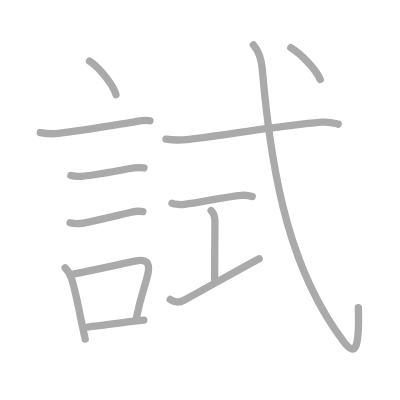
t = 0.00 s
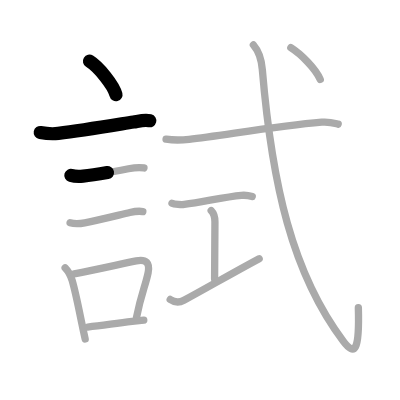
t = 2.50 s
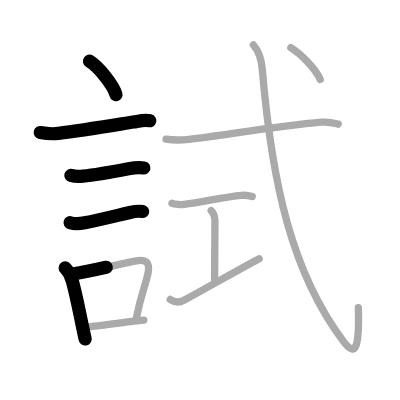
t = 5.25 s
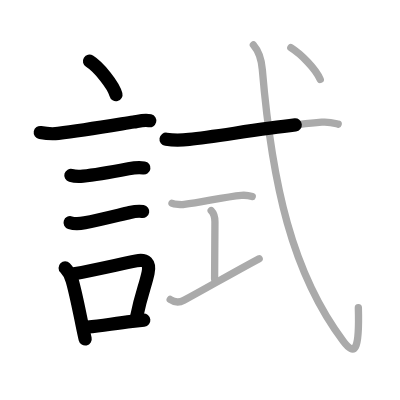
t = 7.75 s
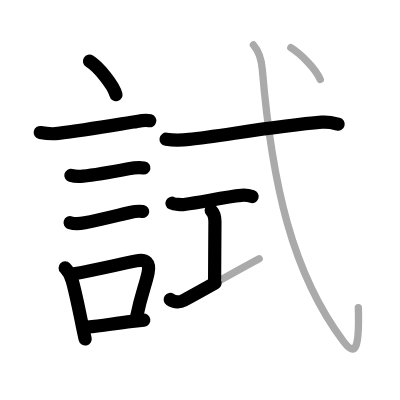
t = 10.50 s
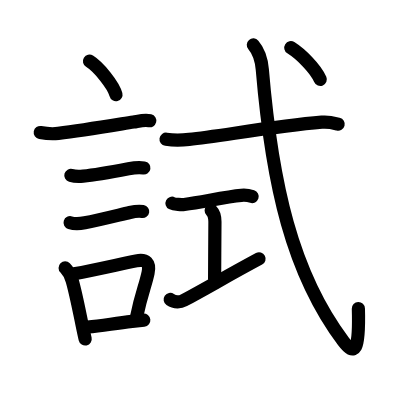
t = 13.00 s

The animated SVG that drew these frames (rendered in a browser with its animation timeline set to each time). Animation: 13 SMIL elements (animate=13); one cycle of 13.00 s.

<?xml version="1.0" standalone="no"?>
<!DOCTYPE svg PUBLIC "-//W3C//DTD SVG 1.1//EN"   "http://www.w3.org/Graphics/SVG/1.1/DTD/svg11.dtd">
<svg width="400px" height="400px"  version="1.1" xmlns="http://www.w3.org/2000/svg">
  <defs>
    <marker id="Triangle" viewBox="0 0 10 10" refX="0" refY="5" markerUnits="strokeWidth" markerWidth="3" style="stroke-opacity:0%;fill:#aaaaaa;" markerHeight="2" orient="auto">
      <path d="M 0 0 L 10 5 L 0 10 z" />
    </marker>
    
    <marker id="Arrow" viewBox="0 0 10 10" refX="5" refY="5" markerUnits="strokeWidth" markerWidth="1.8" style="stroke-opacity:0%;fill:#770000;" markerHeight="2" orient="auto">
      <path d="M 0 4 L 6 4 L 4 1 L 10 5 L 4 9 L 6 6 L 0 6 z" />
        <circle cx="5" cy="5" r="5" />
      </marker>
    
    <marker id="TriangleRed" viewBox="0 0 10 10" refX="0" refY="5" markerUnits="strokeWidth" markerWidth="3" style="stroke-opacity:0%;fill:#CC0000;" markerHeight="2" orient="auto">
      <path d="M 0 0 L 10 5 L 0 10 z" />
    </marker>
    
    <marker id="ArrowRed" viewBox="0 0 10 10" refX="5" refY="5" markerUnits="strokeWidth" markerWidth="1.8" style="stroke-opacity:0%;fill:#CC0000;" markerHeight="2" orient="auto">
      <path d="M 0 4 L 6 4 L 4 1 L 10 5 L 4 9 L 6 6 L 0 6 z" />
        <circle cx="5" cy="5" r="5" />
      </marker>
    
  </defs>
  
  <path style="fill:#ffffff; fill-opacity:100%; fill-rule:evenodd; stroke-width:0;" d="M 0 0 L 400px 0 L 400px 400px L 0 400px L 0 0" />

  <g transform="scale(3.6697247706422 3.6697247706422)">
<path style="fill:none; fill-opacity:0%; fill-rule:evenodd; stroke:#aaaaaa; stroke-opacity:100%; stroke-width: 1.5pt; stroke-linejoin:round; stroke-linecap:round;" d="M24.39 16.66c2.54 1.57 6.56 6.58 7.21 9.13"></path>
<path style="fill:none; fill-opacity:0%; fill-rule:evenodd; stroke:#aaaaaa; stroke-opacity:100%; stroke-width: 1.5pt; stroke-linejoin:round; stroke-linecap:round;" d="M10.97 36.12c1.65 0.3 3.24 0.44 4.91 0.23c6.51-0.81 14.73-2.18 20.52-3.1c1.41-0.23 3.02-0.71 4.45-0.34"></path>
<path style="fill:none; fill-opacity:0%; fill-rule:evenodd; stroke:#aaaaaa; stroke-opacity:100%; stroke-width: 1.5pt; stroke-linejoin:round; stroke-linecap:round;" d="M19.31 47.8c0.98 0.28 2.32 0.3 3.33 0.2c3.52-0.34 9.11-1.39 12.38-2.02c1.36-0.26 2.83-0.44 4.21-0.22"></path>
<path style="fill:none; fill-opacity:0%; fill-rule:evenodd; stroke:#aaaaaa; stroke-opacity:100%; stroke-width: 1.5pt; stroke-linejoin:round; stroke-linecap:round;" d="M19.1 60.68c1.18 0.37 2.82 0.26 3.99 0.03c3.91-0.75 9.22-2.1 12.29-2.81c1.17-0.27 2.33-0.47 3.54-0.26"></path>
<path style="fill:none; fill-opacity:0%; fill-rule:evenodd; stroke:#aaaaaa; stroke-opacity:100%; stroke-width: 1.5pt; stroke-linejoin:round; stroke-linecap:round;" d="M17.75 73c1.19 1.19 1.47 1.92 1.92 3.45c0.96 3.33 1.78 7.59 2.65 11.79c0.29 1.4 0.58 2.79 0.89 4.13"></path>
<path style="fill:none; fill-opacity:0%; fill-rule:evenodd; stroke:#aaaaaa; stroke-opacity:100%; stroke-width: 1.5pt; stroke-linejoin:round; stroke-linecap:round;" d="M20.22 74.61c5.89-1.08 11.48-2.4 16.9-3.52c2.71-0.56 3.8 0.59 3.23 3.28c-0.77 3.66-1.77 5.34-3.16 12.14"></path>
<path style="fill:none; fill-opacity:0%; fill-rule:evenodd; stroke:#aaaaaa; stroke-opacity:100%; stroke-width: 1.5pt; stroke-linejoin:round; stroke-linecap:round;" d="M23.88 89.12c4.09-0.39 7.07-0.95 12.11-1.53c1.01-0.12 2.06-0.23 3.19-0.35"></path>
<path style="fill:none; fill-opacity:0%; fill-rule:evenodd; stroke:#aaaaaa; stroke-opacity:100%; stroke-width: 1.5pt; stroke-linejoin:round; stroke-linecap:round;" d="M45.25 37.94c2.1 0.31 5.01 0.18 6.29 0.04C60.36 37 75 34.38 87.68 33.3c2.12-0.18 3.4 0.26 4.47 0.53"></path>
<path style="fill:none; fill-opacity:0%; fill-rule:evenodd; stroke:#aaaaaa; stroke-opacity:100%; stroke-width: 1.5pt; stroke-linejoin:round; stroke-linecap:round;" d="M46.87 55.38c0.63 0.33 2.7 0.42 3.35 0.33c5.28-0.72 11.16-2.09 15.55-2.48c0.98-0.09 2.15 0.07 2.96 0.34"></path>
<path style="fill:none; fill-opacity:0%; fill-rule:evenodd; stroke:#aaaaaa; stroke-opacity:100%; stroke-width: 1.5pt; stroke-linejoin:round; stroke-linecap:round;" d="M57.55 57.37c0.73 0.73 1.02 2.06 1.02 3.09c0 3.41-0.09 11.41-0.09 15.56"></path>
<path style="fill:none; fill-opacity:0%; fill-rule:evenodd; stroke:#aaaaaa; stroke-opacity:100%; stroke-width: 1.5pt; stroke-linejoin:round; stroke-linecap:round;" d="M46.38 81.61c1.28 0.88 2.77 0.74 3.74 0.22C56.32 78.5 62.24 75 70.62 70.5"></path>
<path style="fill:none; fill-opacity:0%; fill-rule:evenodd; stroke:#aaaaaa; stroke-opacity:100%; stroke-width: 1.5pt; stroke-linejoin:round; stroke-linecap:round;" d="M69.04 12.25c1.5 1.73 2.19 3.75 2.44 6.7c2.64 31.3 8.14 55.55 22.1 74.07c3.06 4.06 4.42 2.73 4.07-9.19"></path>
<path style="fill:none; fill-opacity:0%; fill-rule:evenodd; stroke:#aaaaaa; stroke-opacity:100%; stroke-width: 1.5pt; stroke-linejoin:round; stroke-linecap:round;" d="M79.25 13c2.74 1.73 6.74 5.69 8.02 8.66"></path>

<path style="fill:none; fill-opacity:0%; fill-rule:evenodd; stroke:#000000; stroke-opacity:100%; stroke-width: 2.7pt; stroke-linejoin:round; stroke-linecap:round;" d="M24.39 16.66c2.54 1.57 6.56 6.58 7.21 9.13" pathLength="100" stroke-dashoffset="100" stroke-dasharray="100 105"><animate id="dashAnim1" attributeName="stroke-dashoffset" from="100" to="0" dur="1s" calcMode="linear" fill="freeze"/></path>
<path style="fill:none; fill-opacity:0%; fill-rule:evenodd; stroke:#000000; stroke-opacity:100%; stroke-width: 2.7pt; stroke-linejoin:round; stroke-linecap:round;" d="M10.97 36.12c1.65 0.3 3.24 0.44 4.91 0.23c6.51-0.81 14.73-2.18 20.52-3.1c1.41-0.23 3.02-0.71 4.45-0.34" pathLength="100" stroke-dashoffset="100" stroke-dasharray="100 105"><animate id="dashAnim2" attributeName="stroke-dashoffset" from="100" to="0" dur="1s" calcMode="linear" begin="dashAnim1.end" fill="freeze"/></path>
<path style="fill:none; fill-opacity:0%; fill-rule:evenodd; stroke:#000000; stroke-opacity:100%; stroke-width: 2.7pt; stroke-linejoin:round; stroke-linecap:round;" d="M19.31 47.8c0.98 0.28 2.32 0.3 3.33 0.2c3.52-0.34 9.11-1.39 12.38-2.02c1.36-0.26 2.83-0.44 4.21-0.22" pathLength="100" stroke-dashoffset="100" stroke-dasharray="100 105"><animate id="dashAnim3" attributeName="stroke-dashoffset" from="100" to="0" dur="1s" calcMode="linear" begin="dashAnim2.end" fill="freeze"/></path>
<path style="fill:none; fill-opacity:0%; fill-rule:evenodd; stroke:#000000; stroke-opacity:100%; stroke-width: 2.7pt; stroke-linejoin:round; stroke-linecap:round;" d="M19.1 60.68c1.18 0.37 2.82 0.26 3.99 0.03c3.91-0.75 9.22-2.1 12.29-2.81c1.17-0.27 2.33-0.47 3.54-0.26" pathLength="100" stroke-dashoffset="100" stroke-dasharray="100 105"><animate id="dashAnim4" attributeName="stroke-dashoffset" from="100" to="0" dur="1s" calcMode="linear" begin="dashAnim3.end" fill="freeze"/></path>
<path style="fill:none; fill-opacity:0%; fill-rule:evenodd; stroke:#000000; stroke-opacity:100%; stroke-width: 2.7pt; stroke-linejoin:round; stroke-linecap:round;" d="M17.75 73c1.19 1.19 1.47 1.92 1.92 3.45c0.96 3.33 1.78 7.59 2.65 11.79c0.29 1.4 0.58 2.79 0.89 4.13" pathLength="100" stroke-dashoffset="100" stroke-dasharray="100 105"><animate id="dashAnim5" attributeName="stroke-dashoffset" from="100" to="0" dur="1s" calcMode="linear" begin="dashAnim4.end" fill="freeze"/></path>
<path style="fill:none; fill-opacity:0%; fill-rule:evenodd; stroke:#000000; stroke-opacity:100%; stroke-width: 2.7pt; stroke-linejoin:round; stroke-linecap:round;" d="M20.22 74.61c5.89-1.08 11.48-2.4 16.9-3.52c2.71-0.56 3.8 0.59 3.23 3.28c-0.77 3.66-1.77 5.34-3.16 12.14" pathLength="100" stroke-dashoffset="100" stroke-dasharray="100 105"><animate id="dashAnim6" attributeName="stroke-dashoffset" from="100" to="0" dur="1s" calcMode="linear" begin="dashAnim5.end" fill="freeze"/></path>
<path style="fill:none; fill-opacity:0%; fill-rule:evenodd; stroke:#000000; stroke-opacity:100%; stroke-width: 2.7pt; stroke-linejoin:round; stroke-linecap:round;" d="M23.88 89.12c4.09-0.39 7.07-0.95 12.11-1.53c1.01-0.12 2.06-0.23 3.19-0.35" pathLength="100" stroke-dashoffset="100" stroke-dasharray="100 105"><animate id="dashAnim7" attributeName="stroke-dashoffset" from="100" to="0" dur="1s" calcMode="linear" begin="dashAnim6.end" fill="freeze"/></path>
<path style="fill:none; fill-opacity:0%; fill-rule:evenodd; stroke:#000000; stroke-opacity:100%; stroke-width: 2.7pt; stroke-linejoin:round; stroke-linecap:round;" d="M45.25 37.94c2.1 0.31 5.01 0.18 6.29 0.04C60.36 37 75 34.38 87.68 33.3c2.12-0.18 3.4 0.26 4.47 0.53" pathLength="100" stroke-dashoffset="100" stroke-dasharray="100 105"><animate id="dashAnim8" attributeName="stroke-dashoffset" from="100" to="0" dur="1s" calcMode="linear" begin="dashAnim7.end" fill="freeze"/></path>
<path style="fill:none; fill-opacity:0%; fill-rule:evenodd; stroke:#000000; stroke-opacity:100%; stroke-width: 2.7pt; stroke-linejoin:round; stroke-linecap:round;" d="M46.87 55.38c0.63 0.33 2.7 0.42 3.35 0.33c5.28-0.72 11.16-2.09 15.55-2.48c0.98-0.09 2.15 0.07 2.96 0.34" pathLength="100" stroke-dashoffset="100" stroke-dasharray="100 105"><animate id="dashAnim9" attributeName="stroke-dashoffset" from="100" to="0" dur="1s" calcMode="linear" begin="dashAnim8.end" fill="freeze"/></path>
<path style="fill:none; fill-opacity:0%; fill-rule:evenodd; stroke:#000000; stroke-opacity:100%; stroke-width: 2.7pt; stroke-linejoin:round; stroke-linecap:round;" d="M57.55 57.37c0.73 0.73 1.02 2.06 1.02 3.09c0 3.41-0.09 11.41-0.09 15.56" pathLength="100" stroke-dashoffset="100" stroke-dasharray="100 105"><animate id="dashAnim10" attributeName="stroke-dashoffset" from="100" to="0" dur="1s" calcMode="linear" begin="dashAnim9.end" fill="freeze"/></path>
<path style="fill:none; fill-opacity:0%; fill-rule:evenodd; stroke:#000000; stroke-opacity:100%; stroke-width: 2.7pt; stroke-linejoin:round; stroke-linecap:round;" d="M46.38 81.61c1.28 0.88 2.77 0.74 3.74 0.22C56.32 78.5 62.24 75 70.62 70.5" pathLength="100" stroke-dashoffset="100" stroke-dasharray="100 105"><animate id="dashAnim11" attributeName="stroke-dashoffset" from="100" to="0" dur="1s" calcMode="linear" begin="dashAnim10.end" fill="freeze"/></path>
<path style="fill:none; fill-opacity:0%; fill-rule:evenodd; stroke:#000000; stroke-opacity:100%; stroke-width: 2.7pt; stroke-linejoin:round; stroke-linecap:round;" d="M69.04 12.25c1.5 1.73 2.19 3.75 2.44 6.7c2.64 31.3 8.14 55.55 22.1 74.07c3.06 4.06 4.42 2.73 4.07-9.19" pathLength="100" stroke-dashoffset="100" stroke-dasharray="100 105"><animate id="dashAnim12" attributeName="stroke-dashoffset" from="100" to="0" dur="1s" calcMode="linear" begin="dashAnim11.end" fill="freeze"/></path>
<path style="fill:none; fill-opacity:0%; fill-rule:evenodd; stroke:#000000; stroke-opacity:100%; stroke-width: 2.7pt; stroke-linejoin:round; stroke-linecap:round;" d="M79.25 13c2.74 1.73 6.74 5.69 8.02 8.66" pathLength="100" stroke-dashoffset="100" stroke-dasharray="100 105"><animate id="dashAnim13" attributeName="stroke-dashoffset" from="100" to="0" dur="1s" calcMode="linear" begin="dashAnim12.end" fill="freeze"/></path>

</g>

</svg>  
          
